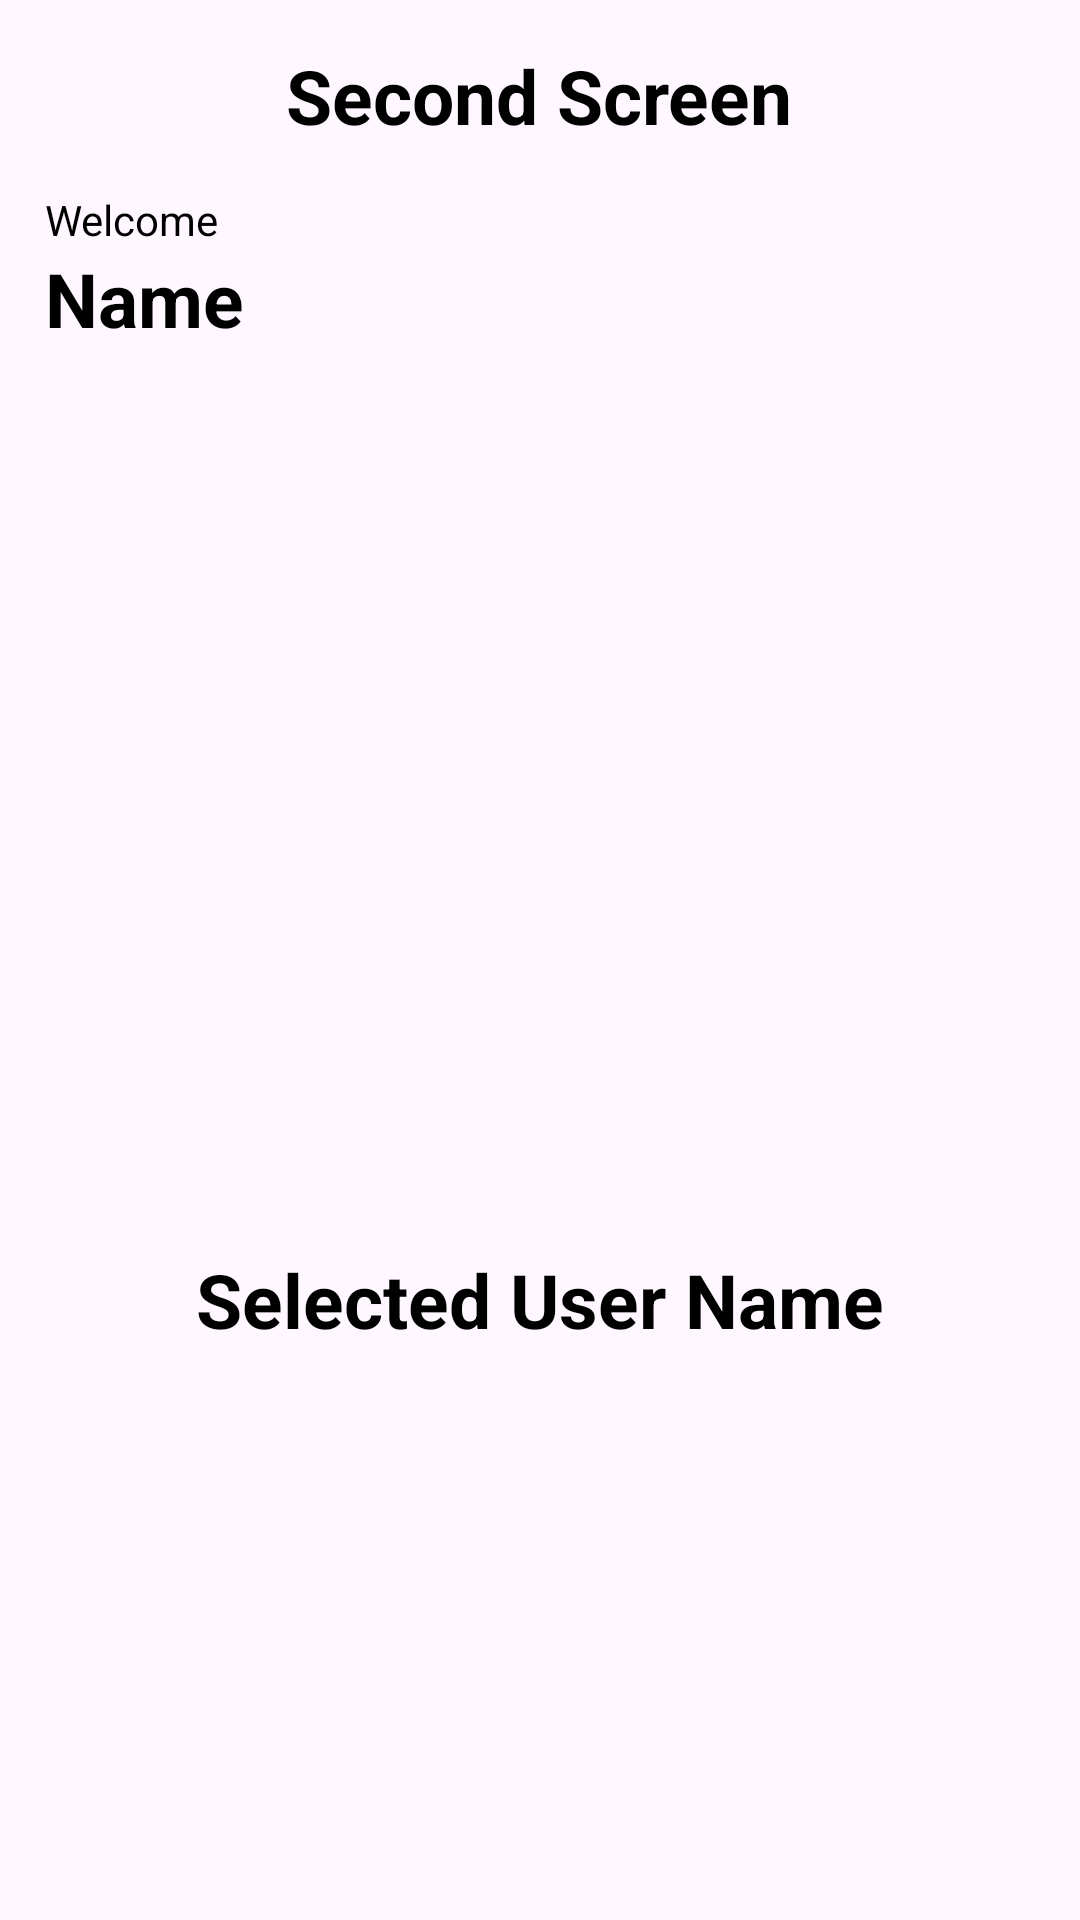

Reconstruct the res/layout file that produces this screen, plus the resources it refers to.
<!-- AndroidManifest.xml: application theme Theme.SuitmediaAssesment -->
<!-- res/layout/activity_second.xml -->
<?xml version="1.0" encoding="utf-8"?>
<LinearLayout xmlns:android="http://schemas.android.com/apk/res/android"
    xmlns:app="http://schemas.android.com/apk/res-auto"
    xmlns:tools="http://schemas.android.com/tools"
    android:layout_width="match_parent"
    android:layout_height="match_parent"
    android:orientation="vertical"
    android:padding="15dp"
    tools:context=".SecondActivity">

    <TextView
        android:layout_width="wrap_content"
        android:layout_height="wrap_content"
        android:layout_gravity="center_horizontal"
        android:text="@string/second_screen"
        android:textColor="@color/black"
        android:textSize="25sp"
        android:textStyle="bold" />

    <TextView
        android:layout_width="wrap_content"
        android:layout_height="wrap_content"
        android:layout_marginTop="15dp"
        android:text="@string/welcome"
        android:textColor="@color/black" />

    <TextView
        android:id="@+id/userName"
        android:layout_width="wrap_content"
        android:layout_height="wrap_content"
        android:text="@string/name"
        android:textColor="@color/black"
        android:textSize="25sp"
        android:textStyle="bold" />


    <TextView
        android:id="@+id/selectedName"
        android:layout_width="wrap_content"
        android:layout_height="wrap_content"
        android:layout_gravity="center_horizontal"
        android:layout_marginTop="300dp"
        android:text="@string/selected_user_name"
        android:textColor="@color/black"
        android:textSize="25sp"
        android:textStyle="bold" />

    <Button
        android:id="@+id/btnChooseUser"
        style="@style/ButtonUtills"
        android:layout_marginTop="305dp"
        android:hint="@string/choose_a_user"
        android:textColor="@color/black"
        android:textColorHint="@color/white" />


</LinearLayout>
<!-- resources referenced by this layout -->
<resources>
  <color name="black">#FF000000</color>
  <color name="white">#FFFFFFFF</color>
  <string name="choose_a_user">Choose a user</string>
  <string name="name">Name</string>
  <string name="second_screen">Second Screen</string>
  <string name="selected_user_name">Selected User Name</string>
  <string name="welcome">Welcome</string>
  <style name="ButtonUtills" parent="Widget.MaterialComponents.Button">
          <item name="android:background">@drawable/button_shape</item>
          <item name="android:layout_width">match_parent</item>
          <item name="android:layout_height">wrap_content</item>
      </style>
  <style name="Theme.SuitmediaAssesment" parent="Base.Theme.SuitmediaAssesment" />
  <!-- drawable button_shape (drawable) -->
  <?xml version="1.0" encoding="utf-8"?>
  <shape xmlns:android="http://schemas.android.com/apk/res/android"
      android:shape="rectangle">
  
      <solid android:color="@color/darkBlue" />
      <corners
          android:radius="10dp" />
  
  </shape>
  <style name="Base.Theme.SuitmediaAssesment" parent="Theme.Material3.DayNight.NoActionBar">
          
           <item name="colorPrimary">@color/darkBlue</item>
      </style>
  <color name="darkBlue">#2B637B</color>
</resources>
